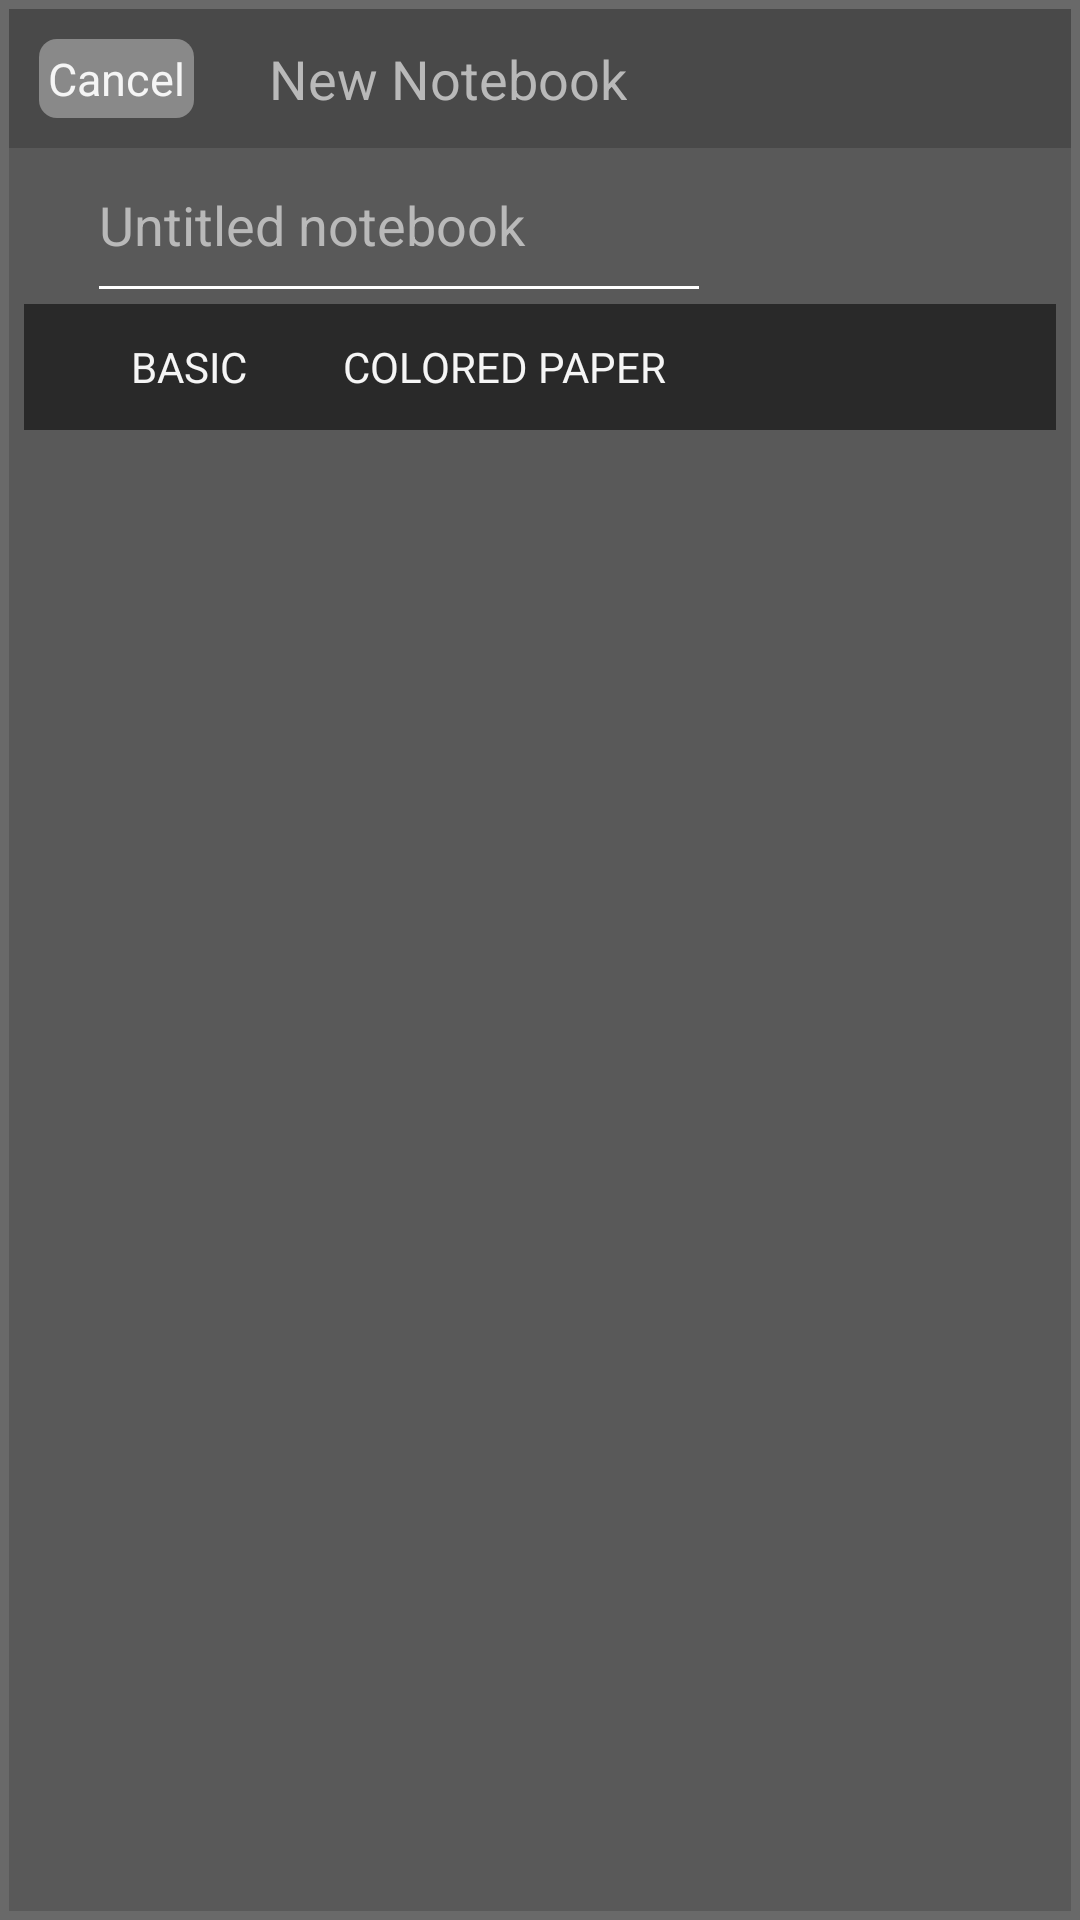

This screen was rendered from an Android layout file. Write that file and the resources it references.
<!-- AndroidManifest.xml: application theme AppTheme -->
<!-- res/layout/newpage_dialog.xml -->
<?xml version="1.0" encoding="utf-8"?>
<RelativeLayout xmlns:android="http://schemas.android.com/apk/res/android"
    android:layout_width="270dp"
    android:layout_height="350dp"
    android:background="#696969"
    android:clickable="true"
    >

<RelativeLayout
    android:layout_width="wrap_content"
    android:layout_height="wrap_content"
    android:layout_marginLeft="3dp"
    android:layout_marginTop="3dp"
    android:layout_marginRight="3dp"
    android:layout_marginBottom="3dp"
    android:background="#595959"
    >

    <LinearLayout
        android:id="@+id/LL_dialogtitle"
        android:layout_width="match_parent"
        android:layout_height="wrap_content"
        android:background="#494949"
        android:orientation="horizontal">

        <TextView
            android:id="@+id/tv_cancel"
            android:layout_width="wrap_content"
            android:layout_height="wrap_content"
            android:layout_marginLeft="10dp"
            android:layout_marginTop="10dp"
            android:layout_marginBottom="10dp"
            android:background="@drawable/shape"
            android:text="Cancel"
            android:gravity="center"
            android:textAllCaps="false"
            android:textColor="#F5F5F5"
            android:textSize="15dp"
            android:clickable="true"
            />

        <TextView
            android:id="@+id/tv_dialog_title"
            android:layout_width="wrap_content"
            android:layout_height="wrap_content"
            android:layout_gravity="center"
            android:layout_marginLeft="25dp"
            android:gravity="center"
            android:text="New Notebook"
            android:textColor="#B9B9B9"
            android:textSize="18sp" />
    </LinearLayout>

    <LinearLayout
        android:id="@+id/LL_Untitled"
        android:layout_width="match_parent"
        android:layout_height="wrap_content"
        android:orientation="vertical"
        android:background="#595959"
        android:layout_below="@id/LL_dialogtitle"
        >
        <EditText
            android:layout_width="wrap_content"
            android:layout_height="42dp"
            android:layout_marginTop="5dp"
            android:layout_marginBottom="5dp"
            android:paddingLeft="30dp"
            android:background="@null"
            android:hint="Untitled notebook"
            android:drawableBottom="@drawable/line"
            android:textColorHint="#B9B9B9"

            android:id="@+id/et_untitled"
            />

    </LinearLayout>
    <LinearLayout
        android:layout_width="match_parent"
        android:layout_height="wrap_content"
        android:id="@+id/LL_BC"
        android:background="#292929"
        android:layout_marginLeft="5dp"
        android:layout_marginRight="5dp"
        android:layout_below="@id/LL_Untitled"
        android:orientation="horizontal">

        <RadioGroup
            android:layout_width="match_parent"
            android:layout_height="wrap_content"
            android:orientation="horizontal"
            android:id="@+id/rg1"
            >

            <RadioButton
                android:layout_width="80dp"
                android:layout_height="42dp"
                android:id="@+id/rb_basic"
                android:button="@null"
                android:text="BASIC"
                android:checked="true"
                android:textColor="#F5F5F5"
                android:layout_marginLeft="15dp"
                android:gravity="center"

                />

            <RadioButton
                android:id="@+id/rb_color_paper"
                android:layout_width="130dp"
                android:layout_height="42dp"
                android:gravity="center"
                android:layout_gravity="center"
                android:button="@null"
                android:checked="true"
                android:textColor="#F5F5F5"
                android:text="COLORED PAPER"
                />
        </RadioGroup>
    </LinearLayout>
    <androidx.viewpager.widget.ViewPager
        android:layout_width="wrap_content"
        android:layout_height="wrap_content"
        android:id="@+id/viewpager"
        android:layout_weight="1"
        android:layout_below="@id/LL_BC"
        android:layout_marginLeft="5dp"
        android:layout_marginRight="5dp"

        >
    </androidx.viewpager.widget.ViewPager>
    <View
        android:layout_width="wrap_content"
        android:layout_height="wrap_content"
        android:layout_weight="1"
        android:id="@+id/view"
        android:layout_below="@id/LL_Untitled"
        android:layout_marginLeft="5dp"
        android:layout_marginRight="5dp"
        >
    </View>
</RelativeLayout>
</RelativeLayout>
<!-- resources referenced by this layout -->
<resources>
  <!-- drawable line (drawable) -->
  <?xml version="1.0" encoding="utf-8"?>
  <shape xmlns:android="http://schemas.android.com/apk/res/android">
      <solid android:color="#ffffff"></solid>
  
      <size
          android:height="1dp"
          android:width="200dp" />
  </shape>
  <!-- drawable shape (drawable) -->
  <?xml version="1.0" encoding="utf-8"?>
  <shape xmlns:android="http://schemas.android.com/apk/res/android">
      <solid android:color="#898989"/>
      <corners android:radius="6dip"/>
      <padding android:bottom="3dp"
               android:left="3dp"
               android:right="3dp"
               android:top="3dp"/>
      <selector>
          <item android:state_pressed="true">
              <shape>
                  <solid android:color="@color/check_t"/>
              </shape>
          </item>
  
      </selector>
  </shape>
  <style name="AppTheme" parent="Theme.AppCompat.Light.NoActionBar">
          
          <item name="colorPrimary">@color/colorPrimary</item>
          <item name="colorPrimaryDark">@color/colorPrimaryDark</item>
          <item name="windowNoTitle">true</item>
          <item name="colorAccent">@color/colorAccent</item>
      </style>
  <color name="check_t">#474646</color>
  <color name="colorPrimary">#008577</color>
  <color name="colorPrimaryDark">#00574B</color>
  <color name="colorAccent">#D81B60</color>
</resources>
